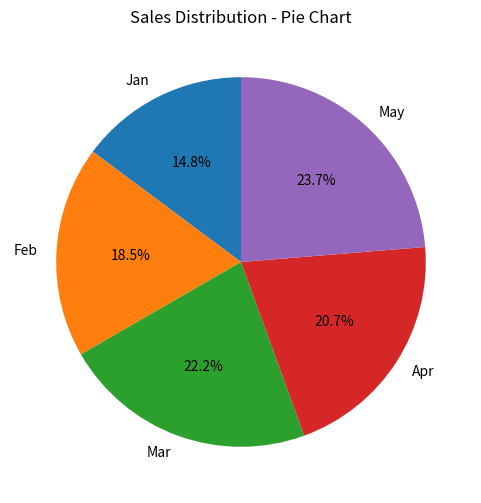

Source code (Python):
import pandas as pd
import numpy as np
import matplotlib.pyplot as plt

data = {
    'Month':['Jan','Feb','Mar','Apr','May'],
    'Sales':[200,250,300,280,320],
    'Profit':[50,70,90,85,95]
    }

df=pd.DataFrame(data)

df.set_index('Month')['Sales'].plot(kind='pie',autopct='%1.1f%%',figsize=(6,6),startangle=90)
plt.title('Sales Distribution - Pie Chart')
plt.ylabel('') #Hide Y-axis label
plt.show()